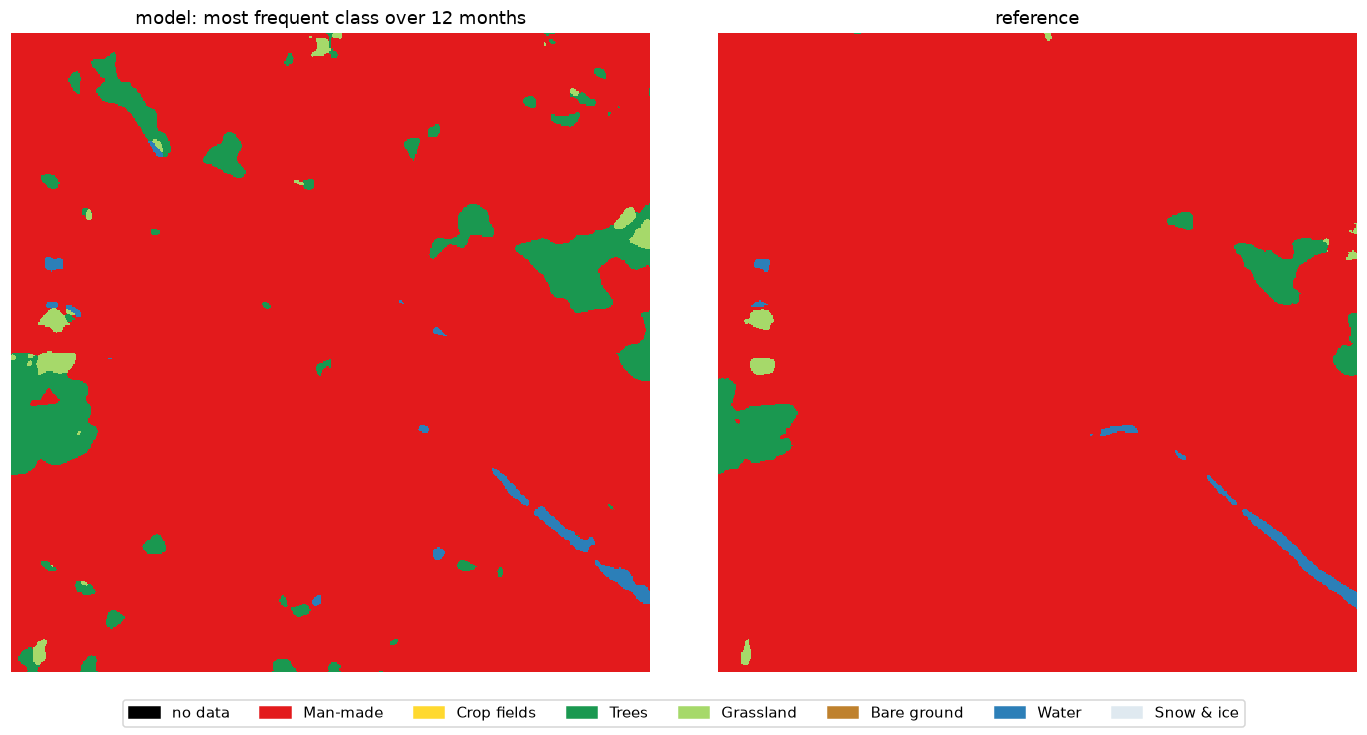

Values plotted in this chart, from the file beside it:
, model (annual mode) %, reference %, reference pixels found by model %
Man-made, 92.91, 97.08, 95.54
Crop fields, 0.0, 0.0, 0.0
Trees, 5.76, 2.1, 99.36
Grassland, 0.67, 0.28, 82.25
Bare ground, 0.0, 0.0, 0.0
Water, 0.65, 0.54, 74.75
Snow & ice, 0.0, 0.0, 0.0
